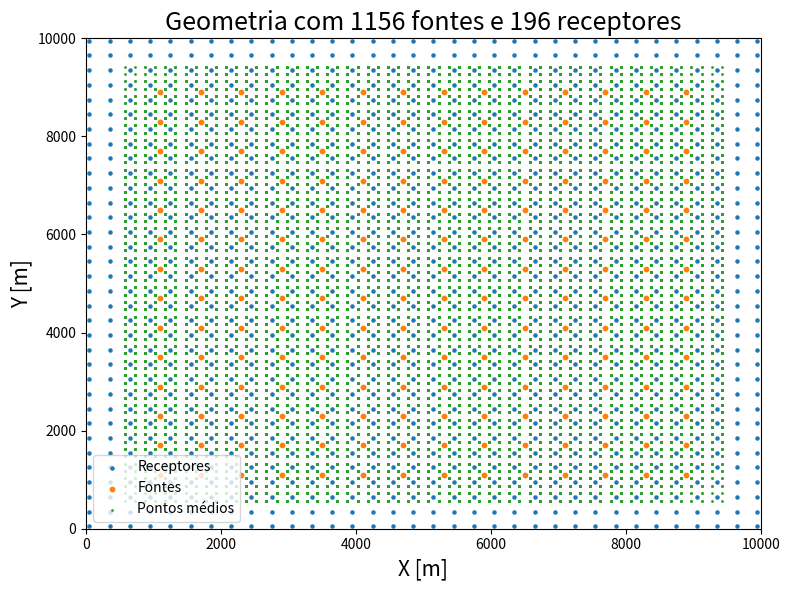

Generate this figure with matplotlib: (Note: this script raises an exception after producing the figure.)
import sys
import numpy as np
import matplotlib as mpl
import matplotlib.pyplot as plt

from mpl_toolkits.axes_grid1 import make_axes_locatable

#-------------------------------------------------------------------------------------------

def buildModel3D(nx,ny,nz,property,z):
    '''


    '''

    model = np.zeros((nz,nx,ny), dtype=float)

    model[:int(z[0]),:,:] = np.ones((int(z[0]),nx,ny)) * property[0]

    for depth in range(1, len(z)):
        
        layer = slice(int(z[depth - 1]), int(z[depth]))

        model[layer,:,:] = np.ones((int(z[depth] - z[depth-1]),nx,ny)) * property[depth]

    return model

def createGaussianSurface(nx,ny,dx,dy,A,xc,yc,sigx,sigy):
    '''

    '''

    x, y = np.meshgrid(np.arange(nx)*dx, np.arange(ny)*dy)

    surface = A*np.exp(-((x - xc)**2/(2*sigx**2) + (y - yc)**2/(2*sigy**2)))

    return surface

def analiticalRefraction(v,z,x):
    t_direct = x/v[0]
    
    t_refrac = np.zeros((len(z),len(x)))
    for i in range(len(z)):

        t_refrac[i,:] = x/v[i+1]
        for j in range(i+1):
            a_c = np.arcsin(v[j]/v[i+1])
            t_refrac[i,:] += 2*z[j]*np.cos(a_c)/v[j]

    return t_direct, t_refrac

def boxPlot(model, dx, dy, dz, xySlice, zySlice, zxSlice):
    
    xyPlane = model[xySlice,:,:].T
    zxPlane = model[:,:,zxSlice]
    zyPlane = model[:,zySlice,:].T

    ticks = np.array([3,7,7], dtype = int)

    maxModelDistance = np.max(np.shape(model))
    minModelDistance = np.min(np.shape(model))

    #------------------------------------------------
    modelShape = np.array(np.shape(model))
    [nz,nx,ny] = modelShape
    [z, x, y] = 3.0 * (minModelDistance / maxModelDistance) * modelShape / maxModelDistance

    vmin = np.min(model)
    vmax = np.max(model)

    px = 1/plt.rcParams['figure.dpi']  
    fig = plt.figure(1, figsize=(1000*px, 800*px))

    xloc = np.linspace(0,nx,ticks[1], dtype = int)
    yloc = np.linspace(0,ny,ticks[2], dtype = int)
    zloc = np.linspace(0,nz,ticks[0], dtype = int)

    xlab = np.around(xloc * dx / 1000, decimals = 1)
    ylab = np.around(yloc * dy / 1000, decimals = 1)
    zlab = np.around(zloc * dz / 1000, decimals = 1)

    #------------------------------------------------
    ax1 = fig.add_axes([0.75 - x, 0.98 - y, x, y])
    ax1.imshow(xyPlane, aspect = 'auto', cmap = "Greys", vmin = vmin, vmax = vmax)
    ax1.tick_params(direction = 'in', axis='x') 
    ax1.tick_params(direction = 'in', axis='y') 
    ax1.set_xticklabels([])

    ax1.plot(np.arange(modelShape[1]), np.ones(modelShape[1])*zxSlice, "--g")
    ax1.plot(np.ones(modelShape[2])*zySlice, np.arange(modelShape[2]), "--m")

    ax1.set_xticks(xloc)
    ax1.set_yticks(yloc[1:])
    ax1.set_yticklabels(ylab[1:])

    ax1.grid(color='w', linestyle='--', linewidth=0.3)

    ax1.set_ylabel("Y [km]")
    ax1.invert_yaxis()

    #------------------------------------------------
    ax2 = fig.add_axes([0.75, 0.98 - y, z, y])
    ax2.imshow(zyPlane, aspect = 'auto', cmap = "Greys", vmin = vmin, vmax = vmax)
    ax2.tick_params(direction = 'out', axis='x') 
    ax2.tick_params(direction = 'in', axis='y') 
    ax2.set_yticklabels([])

    ax2.set_xlabel("Z [km]")

    ax2.plot(np.arange(modelShape[0]), np.ones(modelShape[0])*zxSlice, "--g")
    ax2.plot(np.ones(modelShape[2])*xySlice, np.arange(modelShape[2]), "--r")

    ax2.set_yticks(yloc)

    ax2.set_xticks(zloc[1:])
    ax2.set_xticklabels(zlab[1:])

    ax2.grid(color = 'w', linestyle = '--', linewidth = 0.3)

    #------------------------------------------------
    ax3 = fig.add_axes([0.75 - x, 0.98 - y - z  , x, z])
    im = ax3.imshow(zxPlane, aspect = 'auto', cmap = "Greys", vmin = vmin, vmax = vmax)

    ax3.plot(np.arange(modelShape[1]), np.ones(modelShape[1])*xySlice, "--r")
    ax3.plot(np.ones(modelShape[0])*zySlice, np.arange(modelShape[0]), "--m")

    ax3.set_xticks(xloc)
    ax3.set_yticks(zloc)

    ax3.set_xticklabels(xlab)
    ax3.set_yticklabels(zlab)

    ax3.grid(color = 'w', linestyle = '--', linewidth = 0.3)

    ax3.set_xlabel("X [km]")
    ax3.set_ylabel("Z [km]")

    #------------------------------------------------
    ax4 = fig.add_axes([0.75 - x, 0.98 - y - 2*z, x, z])

    ax4.axis("off")

    cmap = mpl.colormaps["Greys"]
    norm = mpl.colors.Normalize(vmin*1e-3, vmax*1e-3)
    divider = make_axes_locatable(ax4)
    cax = divider.append_axes("bottom", size="10%", pad=0)
    cbar = fig.colorbar(mpl.cm.ScalarMappable(norm=norm, cmap=cmap), cax = cax, ticks = np.linspace(vmin*1e-3, vmax*1e-3, 5), orientation = "horizontal")
    cbar.ax.set_xticklabels(np.around(np.linspace(vmin*1e-3, vmax*1e-3, 5), decimals = 1))
    cbar.set_label("P wave velocity [km/s]")
    
    return None

def multiBoxPlot(models:np.ndarray, dh:np.ndarray, slices:np.ndarray, subplots:np.ndarray) -> None:

    modelShape = np.array(np.shape(models[0]))
    maxModelDistance = np.max(np.shape(models[0]))
    minModelDistance = np.min(np.shape(models[0]))
    
    [z, x, y] = 3.0 * (minModelDistance / maxModelDistance) * modelShape / maxModelDistance

    vmin = np.min(models[0])
    vmax = np.max(models[0])

    px = 1/plt.rcParams['figure.dpi']  
    ticks = np.array([2,7,7], dtype = int)

    fig = plt.figure(1, figsize=(600*px*subplots[1], 500*px*subplots[0]))

    xloc = np.linspace(0,nx-1,ticks[1], dtype = int)
    yloc = np.linspace(0,ny-1,ticks[2], dtype = int)
    zloc = np.linspace(0,nz-1,ticks[0], dtype = int)

    m2km = 1e-3

    xlab = np.around(xloc * dx * m2km, decimals = 1)
    ylab = np.around(yloc * dy * m2km, decimals = 1)
    zlab = np.around(zloc * dz * m2km, decimals = 1)

    axes = np.array([[0.75 - x, 0.98 - y      , x, y], 
                     [    0.75, 0.98 - y      , z, y],
                     [0.75 - x, 0.98 - y - z  , x, z],
                     [0.75 - x, 0.98 - y - 2.5*z, x, z]])

    xTickDirection = ['out', 'out', 'out']
    yTickDirection = ['in', 'in', 'in']

    xTickLock = [xloc, zloc[1:], xloc]
    yTickLock = [yloc, yloc, zloc[1:]]

    xTickLabel = [[], zlab[1:], xlab]
    yTickLabel = [ylab, [], zlab[1:]]

    xLabel = ["X [km]", "Z [km]", "X [km]"]
    yLabel = ["Y [km]", "      ", "Z [km]"]

    yInvert = [ True, False, False]

    xSlices = [[np.arange(modelShape[1]), np.ones(modelShape[1])*slices[1], "--g"],
               [np.arange(modelShape[0]), np.ones(modelShape[0])*slices[1], "--g"],
               [np.arange(modelShape[1]), np.ones(modelShape[1])*slices[0], "--r"]] 

    ySlices = [[np.ones(modelShape[2])*slices[2], np.arange(modelShape[2]), "--m"],
               [np.ones(modelShape[2])*slices[0], np.arange(modelShape[2]), "--r"],
               [np.ones(modelShape[0])*slices[2], np.arange(modelShape[0]), "--m"]]

    #--------------------------------------------------------------------------------    

    subfigs = fig.subfigures(subplots[0], subplots[1])
    
    for i in range(subplots[0]):
        for j in range(subplots[1]):

            ind = i*subplots[0] + j 

            ims = [models[ind, slices[0],:,:].T, models[ind,:,slices[2],:].T, models[ind,:,:,slices[1]]]
            
            for k, axs in enumerate(axes):

                # Adjusting acording subplot size      
                if subplots[0] == 1:
                    if subplots[1] == 1:
                        ax = subfigs.add_axes(axs)                         
                    else:
                        ax = subfigs[j].add_axes(axs)

                elif subplots[1] == 1:
                    if subplots[0] == 1:
                        ax = subfigs.add_axes(axs)        
                    else:    
                        ax = subfigs[i].add_axes(axs)
                
                else:
                    ax = subfigs[i,j].add_axes(axs)

                # Setting colorbar
                if k == 3:

                    ax.axis("off")

                    cmap = mpl.colormaps["Greys"]
                    norm = mpl.colors.Normalize(vmin*1e-3, vmax*1e-3)
                    divider = make_axes_locatable(ax)
                    cax = divider.append_axes("bottom", size="10%", pad=0)
                    cbar = fig.colorbar(mpl.cm.ScalarMappable(norm=norm, cmap=cmap), cax = cax, ticks = np.linspace(vmin*1e-3, vmax*1e-3, 5), orientation = "horizontal")
                    cbar.ax.set_xticklabels(np.around(np.linspace(vmin*1e-3, vmax*1e-3, 5), decimals = 1))
                    cbar.set_label("Velocidade [km/s]")
                
                # plotting model slices 
                else:
                    
                    ax.imshow(ims[k], aspect = 'auto', cmap = "Greys", vmin = vmin, vmax = vmax)
                    
                    ax.tick_params(direction = xTickDirection[k], axis='x') 
                    ax.tick_params(direction = yTickDirection[k], axis='y') 
                    
                    ax.set_xticks(xTickLock[k])
                    ax.set_yticks(yTickLock[k])

                    ax.set_xticklabels(xTickLabel[k])
                    ax.set_yticklabels(yTickLabel[k])
 
                    ax.set_xlabel(xLabel[k])
                    ax.set_ylabel(yLabel[k])

                    ax.plot(xSlices[k][0], xSlices[k][1], xSlices[k][2])
                    ax.plot(ySlices[k][0], ySlices[k][1], ySlices[k][2])
                    
                    if yInvert[k]:
                       ax.invert_yaxis()
    
    return None

#-------------------------------------------------------------------------------------------

ns = 34
nr = 14

sx = np.linspace(50,9950,ns)
sy = np.linspace(50,9950,ns)

rx = np.linspace(1100,8900,nr)
ry = np.linspace(1100,8900,nr)

sx,sy = np.meshgrid(sx,sy)
rx,ry = np.meshgrid(rx,ry)

rx = np.reshape(rx, nr**2)
ry = np.reshape(ry, nr**2)

sx = np.reshape(sx, ns**2)
sy = np.reshape(sy, ns**2)

cmpx = np.zeros((nr*ns)**2)
cmpy = np.zeros((nr*ns)**2)

offset = np.zeros((nr*ns)**2)

k = 0
for shot in range(ns**2):
    for rec in range(nr**2):
        cmpx[k] = 0.5 * (rx[rec] - sx[shot]) + sx[shot]   
        cmpy[k] = 0.5 * (ry[rec] - sy[shot]) + sy[shot]

        offset[k] = np.sqrt((sx[shot] - rx[rec])**2 + (sy[shot] - ry[rec])**2)

        k += 1

# Geometry plot
plt.figure(10, figsize = (8,6))
plt.scatter(sx, sy, s = 5, label = "Receptores")
plt.scatter(rx, ry, s = 10, label = "Fontes")
plt.scatter(cmpx,cmpy, s = 1, label = "Pontos médios")
plt.xlim([0,1e4])
plt.ylim([0,1e4])

plt.title(f"Geometria com {ns**2} fontes e {nr**2} receptores", fontsize = 18)
plt.xlabel("X [m]", fontsize = 15)
plt.ylabel("Y [m]", fontsize = 15)

plt.legend(loc = "lower left", fontsize = 10)

plt.tight_layout()

plt.savefig("../figures/0_geometry.png", dpi = 200)
plt.show(block=False)

#-------------------------------------------------------------------------------------------

v = np.array([1500,1700,2000])
z = np.array([200, 1050]) 

x = np.linspace(np.min(offset), np.max(offset), 101)

td, tr = analiticalRefraction(v,z,x)

# Initial travel time plot 
plt.figure(11, figsize = (10,6))

plt.subplot(121)

vp = np.zeros(1500)
vp[:200] = 1500
vp[200:1250] = 1700
vp[1250:] = 2000

depth = np.arange(1500)

plt.xlim([1000,2500])
plt.ylim([0,1500])

plt.plot(vp, depth)
plt.gca().invert_yaxis()

plt.yticks(np.linspace(0,1500,11), np.linspace(0,1500,11, dtype = int))
plt.xticks(np.linspace(1000,2500,7), np.linspace(1000,2500,7)/1000)

plt.title("Modelo de velocidade inicial", fontsize = 18)
plt.xlabel("Velocidade [km/s]", fontsize = 15)
plt.ylabel("Profundidade [m]", fontsize = 15)

plt.subplot(122)
plt.plot(x, td)
for i in range(len(tr)):
    plt.plot(x, tr[i])

plt.xlim([x[0],x[-1]])
plt.ylim([0, 8])

plt.title("Tempo de trânsito analítico", fontsize = 18)
plt.xlabel("Offset [m]", fontsize = 15)
plt.ylabel("Tempo [s]", fontsize = 15)

plt.gca().invert_yaxis()
plt.tight_layout()
plt.savefig("../figures/1_initialTravelTimes.png", dpi = 200)
plt.show(block=False)
#-------------------------------------------------------------------------------------------

dx = dy = dz = 12.5
nx, ny, nz = 801, 801, 121

z = np.array([200,1250,nz*dz])

model = buildModel3D(nx,ny,nz,v,z//dz)

A = np.array([800, 700, -650, 800, 900])
xc = np.array([3500, 3500, 5000, 6500, 6500])
yc = np.array([3500, 6500, 5000, 3500, 6500])
sigx = np.array([2000, 1500, 1000, 1000, 2000])
sigy = np.array([2000, 1500, 1000, 1000, 2000])

surface = np.zeros_like(model[0,:,:])
for k in range(len(A)):
    surface += createGaussianSurface(nx,ny,dx,dy,A[k],xc[k],yc[k],sigx[k],sigy[k])

surface = 24 + np.array((np.max(surface)-surface)//dz, dtype=int)

i,j = np.where(-surface*dz < -1250)
surface[i,j] = 1250/dz

# Surface plot
fig, ax = plt.subplots(1,1, figsize = (8,8))

cmap = mpl.colormaps["coolwarm"]

ax.contour(-dz*surface, levels = 10)
ax.imshow(-dz*surface, aspect = "auto", cmap=cmap)

ax.invert_yaxis()

ax.set_title("Superfície gaussiana", fontsize = 18)
ax.set_xlabel("X [m]", fontsize = 15)
ax.set_ylabel("Y [m]", fontsize = 15)

smin = np.min(-dz*surface)
smax = np.max(-dz*surface)

norm = mpl.colors.Normalize(smin,smax)
divider = make_axes_locatable(ax)
cax = divider.append_axes("bottom", size="5%", pad=0.6)
cbar = fig.colorbar(mpl.cm.ScalarMappable(norm=norm, cmap=cmap), cax = cax, ticks = np.linspace(smin, smax, 5), orientation = "horizontal")
cbar.ax.set_xticklabels(np.around(np.linspace(smin, smax, 5), decimals = 1))
cbar.set_label("Profundidade [m]", fontsize = 15)

plt.tight_layout()
plt.savefig("../figures/2_gaussianSurface.png", dpi = 200)
plt.show(block=False)

#-------------------------------------------------------------------------------------------
initModel = model.copy()

for j in range(nx):
    for k in range(ny):
        model[surface[j,k]:,j,k] = v[-1]

models = np.zeros((2,nz,nx,ny))

models[0,:,:,:] = model
models[1,:,:,:] = initModel

initModel.flatten("F").astype("float32", order = "F").tofile(f"../inputs/models/initModel_{nz}x{nx}x{ny}_{dx:.1f}m.bin")
model.flatten("F").astype("float32", order = "F").tofile(f"../inputs/models/trueModel_{nz}x{nx}x{ny}_{dx:.1f}m.bin")

dh = np.array([dz, dx, dy])
slices = np.array([int(nz / 2), int(ny / 2), int(nx / 2)], dtype = int) # [xy, zx, zy]
subplots = np.array([1, 2], dtype = int)

multiBoxPlot(models, dh, slices, subplots)
plt.savefig("../figures/3_models.png", dpi = 200)
plt.show(block=False)

